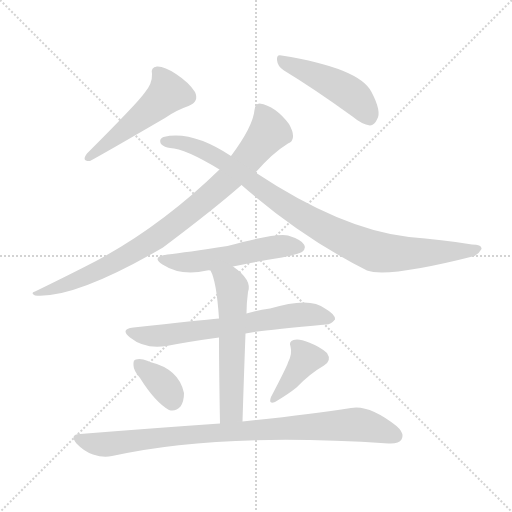
t = 0.00 s
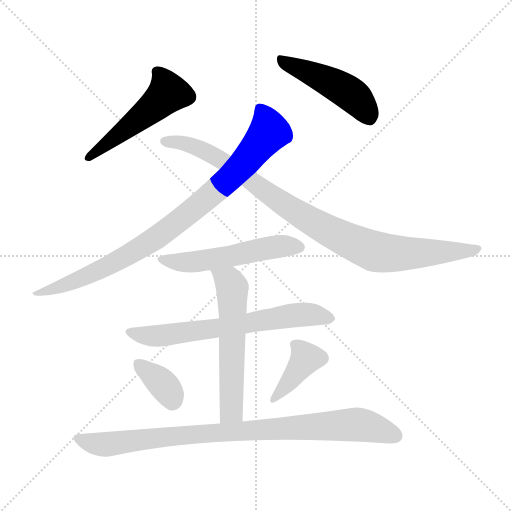
t = 1.52 s
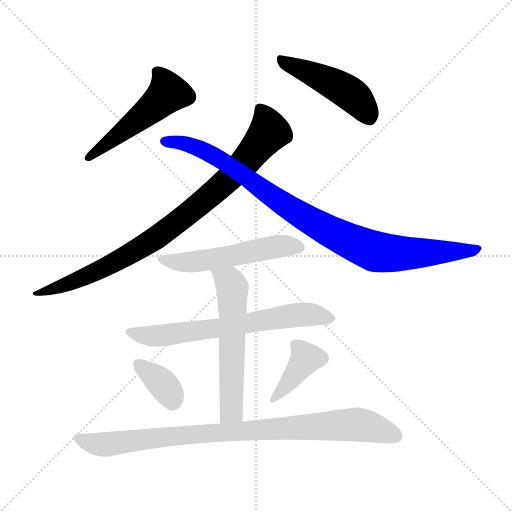
t = 3.03 s
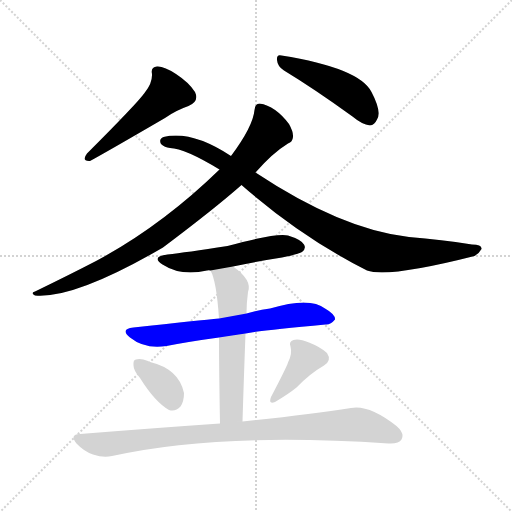
t = 4.55 s
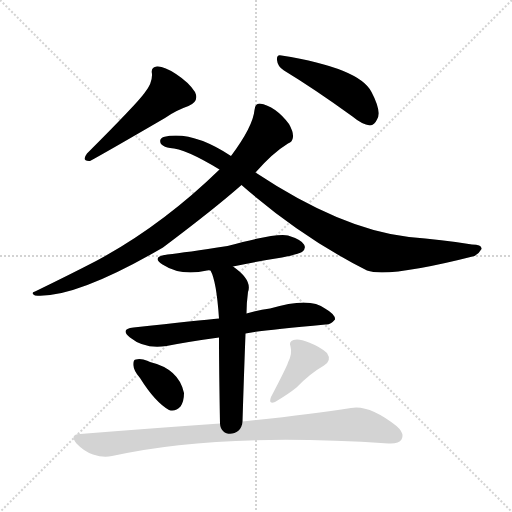
t = 6.06 s
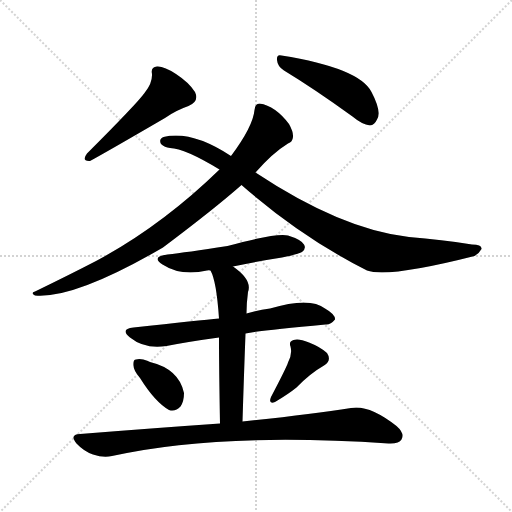
t = 7.58 s

The animated SVG that drew these frames (rendered in a browser with its animation timeline set to each time). Animation: 10 CSS @keyframes rules; one cycle of 7.58 s.

<svg version="1.1" viewBox="0 0 1024 1024" xmlns="http://www.w3.org/2000/svg">
  <g stroke="lightgray" stroke-dasharray="1,1" stroke-width="1" transform="scale(4, 4)">
    <line x1="0" y1="0" x2="256" y2="256"></line>
    <line x1="256" y1="0" x2="0" y2="256"></line>
    <line x1="128" y1="0" x2="128" y2="256"></line>
    <line x1="0" y1="128" x2="256" y2="128"></line>
  </g>
<g transform="scale(1, -1) translate(0, -900)">
   <style type="text/css">
    @keyframes keyframes0 {
      from {
       stroke: blue;
       stroke-dashoffset: 512;
       stroke-width: 128;
       }
       63% {
       animation-timing-function: step-end;
       stroke: blue;
       stroke-dashoffset: 0;
       stroke-width: 128;
       }
       to {
       stroke: black;
       stroke-width: 1024;
       }
       }
       #make-me-a-hanzi-animation-0 {
         animation: keyframes0 0.666667s both;
         animation-delay: 0.000000s;
         animation-timing-function: linear;
       }
    @keyframes keyframes1 {
      from {
       stroke: blue;
       stroke-dashoffset: 467;
       stroke-width: 128;
       }
       60% {
       animation-timing-function: step-end;
       stroke: blue;
       stroke-dashoffset: 0;
       stroke-width: 128;
       }
       to {
       stroke: black;
       stroke-width: 1024;
       }
       }
       #make-me-a-hanzi-animation-1 {
         animation: keyframes1 0.630046s both;
         animation-delay: 0.666667s;
         animation-timing-function: linear;
       }
    @keyframes keyframes2 {
      from {
       stroke: blue;
       stroke-dashoffset: 879;
       stroke-width: 128;
       }
       74% {
       animation-timing-function: step-end;
       stroke: blue;
       stroke-dashoffset: 0;
       stroke-width: 128;
       }
       to {
       stroke: black;
       stroke-width: 1024;
       }
       }
       #make-me-a-hanzi-animation-2 {
         animation: keyframes2 0.965332s both;
         animation-delay: 1.296712s;
         animation-timing-function: linear;
       }
    @keyframes keyframes3 {
      from {
       stroke: blue;
       stroke-dashoffset: 939;
       stroke-width: 128;
       }
       75% {
       animation-timing-function: step-end;
       stroke: blue;
       stroke-dashoffset: 0;
       stroke-width: 128;
       }
       to {
       stroke: black;
       stroke-width: 1024;
       }
       }
       #make-me-a-hanzi-animation-3 {
         animation: keyframes3 1.014160s both;
         animation-delay: 2.262044s;
         animation-timing-function: linear;
       }
    @keyframes keyframes4 {
      from {
       stroke: blue;
       stroke-dashoffset: 528;
       stroke-width: 128;
       }
       63% {
       animation-timing-function: step-end;
       stroke: blue;
       stroke-dashoffset: 0;
       stroke-width: 128;
       }
       to {
       stroke: black;
       stroke-width: 1024;
       }
       }
       #make-me-a-hanzi-animation-4 {
         animation: keyframes4 0.679688s both;
         animation-delay: 3.276204s;
         animation-timing-function: linear;
       }
    @keyframes keyframes5 {
      from {
       stroke: blue;
       stroke-dashoffset: 659;
       stroke-width: 128;
       }
       68% {
       animation-timing-function: step-end;
       stroke: blue;
       stroke-dashoffset: 0;
       stroke-width: 128;
       }
       to {
       stroke: black;
       stroke-width: 1024;
       }
       }
       #make-me-a-hanzi-animation-5 {
         animation: keyframes5 0.786296s both;
         animation-delay: 3.955892s;
         animation-timing-function: linear;
       }
    @keyframes keyframes6 {
      from {
       stroke: blue;
       stroke-dashoffset: 573;
       stroke-width: 128;
       }
       65% {
       animation-timing-function: step-end;
       stroke: blue;
       stroke-dashoffset: 0;
       stroke-width: 128;
       }
       to {
       stroke: black;
       stroke-width: 1024;
       }
       }
       #make-me-a-hanzi-animation-6 {
         animation: keyframes6 0.716309s both;
         animation-delay: 4.742188s;
         animation-timing-function: linear;
       }
    @keyframes keyframes7 {
      from {
       stroke: blue;
       stroke-dashoffset: 355;
       stroke-width: 128;
       }
       54% {
       animation-timing-function: step-end;
       stroke: blue;
       stroke-dashoffset: 0;
       stroke-width: 128;
       }
       to {
       stroke: black;
       stroke-width: 1024;
       }
       }
       #make-me-a-hanzi-animation-7 {
         animation: keyframes7 0.538900s both;
         animation-delay: 5.458496s;
         animation-timing-function: linear;
       }
    @keyframes keyframes8 {
      from {
       stroke: blue;
       stroke-dashoffset: 388;
       stroke-width: 128;
       }
       56% {
       animation-timing-function: step-end;
       stroke: blue;
       stroke-dashoffset: 0;
       stroke-width: 128;
       }
       to {
       stroke: black;
       stroke-width: 1024;
       }
       }
       #make-me-a-hanzi-animation-8 {
         animation: keyframes8 0.565755s both;
         animation-delay: 5.997396s;
         animation-timing-function: linear;
       }
    @keyframes keyframes9 {
      from {
       stroke: blue;
       stroke-dashoffset: 898;
       stroke-width: 128;
       }
       75% {
       animation-timing-function: step-end;
       stroke: blue;
       stroke-dashoffset: 0;
       stroke-width: 128;
       }
       to {
       stroke: black;
       stroke-width: 1024;
       }
       }
       #make-me-a-hanzi-animation-9 {
         animation: keyframes9 0.980794s both;
         animation-delay: 6.563151s;
         animation-timing-function: linear;
       }
</style>
<path d="M 289.0 714.0 Q 274.0 693.0 174.0 593.0 Q 162.0 577.0 180.0 578.0 Q 208.0 593.0 330.0 664.0 Q 351.0 679.0 377.0 688.0 Q 399.0 697.0 390.0 716.0 Q 378.0 735.0 352.0 752.0 Q 328.0 768.0 314.0 767.0 Q 301.0 766.0 304.0 752.0 Q 305.0 733.0 289.0 714.0 Z" fill="lightgray"></path> 
<path d="M 568.0 759.0 Q 629.0 722.0 705.0 667.0 Q 724.0 651.0 740.0 649.0 Q 749.0 650.0 754.0 661.0 Q 764.0 676.0 743.0 716.0 Q 719.0 764.0 563.0 789.0 Q 553.0 792.0 554.0 780.0 Q 555.0 767.0 568.0 759.0 Z" fill="lightgray"></path> 
<path d="M 511.0 555.0 Q 545.0 594.0 576.0 613.0 Q 585.0 616.0 586.0 626.0 Q 587.0 636.0 578.0 652.0 Q 551.0 688.0 519.0 693.0 Q 510.0 693.0 509.0 680.0 Q 506.0 647.0 462.0 588.0 L 439.0 561.0 Q 324.0 449.0 194.0 379.0 Q 142.0 352.0 70.0 317.0 Q 60.0 314.0 70.0 309.0 Q 149.0 302.0 326.0 405.0 Q 431.0 484.0 483.0 530.0 L 511.0 555.0 Z" fill="lightgray"></path> 
<path d="M 483.0 530.0 Q 603.0 425.0 734.0 359.0 Q 776.0 344.0 949.0 388.0 Q 959.0 394.0 963.0 402.0 Q 964.0 411.0 944.0 411.0 Q 884.0 421.0 818.0 426.0 Q 683.0 441.0 511.0 555.0 L 462.0 588.0 Q 383.0 640.0 327.0 626.0 Q 317.0 622.0 322.0 612.0 Q 329.0 605.0 340.0 604.0 Q 370.0 603.0 439.0 561.0 L 483.0 530.0 Z" fill="lightgray"></path> 
<path d="M 466.0 367.0 Q 512.0 377.0 564.0 385.0 Q 598.0 392.0 604.0 396.0 Q 613.0 403.0 608.0 411.0 Q 602.0 421.0 576.0 429.0 Q 554.0 435.0 455.0 408.0 Q 371.0 395.0 335.0 391.0 Q 301.0 387.0 325.0 371.0 Q 362.0 347.0 414.0 359.0 Q 417.0 360.0 421.0 359.0 L 466.0 367.0 Z" fill="lightgray"></path> 
<path d="M 491.0 233.0 Q 521.0 239.0 651.0 251.0 Q 661.0 250.0 670.0 261.0 Q 671.0 271.0 650.0 283.0 Q 620.0 307.0 540.0 283.0 Q 516.0 280.0 493.0 273.0 L 438.0 263.0 Q 402.0 260.0 267.0 245.0 Q 239.0 242.0 260.0 225.0 Q 290.0 201.0 333.0 208.0 Q 379.0 217.0 438.0 225.0 L 491.0 233.0 Z" fill="lightgray"></path> 
<path d="M 485.0 57.0 Q 488.0 154.0 491.0 233.0 L 493.0 273.0 Q 493.0 294.0 496.0 316.0 Q 505.0 340.0 466.0 367.0 C 442.0 385.0 409.0 387.0 421.0 359.0 Q 433.0 338.0 438.0 263.0 L 438.0 225.0 Q 438.0 164.0 440.0 53.0 C 441.0 23.0 484.0 27.0 485.0 57.0 Z" fill="lightgray"></path> 
<path d="M 280.0 144.0 Q 310.0 96.0 338.0 80.0 Q 351.0 76.0 361.0 87.0 Q 368.0 97.0 368.0 114.0 Q 358.0 162.0 300.0 176.0 Q 297.0 177.0 296.0 178.0 Q 281.0 184.0 272.0 181.0 Q 266.0 181.0 267.0 169.0 Q 267.0 159.0 280.0 144.0 Z" fill="lightgray"></path> 
<path d="M 576.0 175.0 Q 573.0 165.0 542.0 106.0 Q 536.0 91.0 550.0 96.0 Q 577.0 112.0 593.0 125.0 Q 620.0 153.0 648.0 169.0 Q 664.0 179.0 654.0 194.0 Q 641.0 206.0 618.0 215.0 Q 597.0 224.0 587.0 220.0 Q 577.0 217.0 581.0 207.0 Q 585.0 192.0 576.0 175.0 Z" fill="lightgray"></path> 
<path d="M 440.0 53.0 Q 310.0 44.0 160.0 32.0 Q 138.0 31.0 153.0 13.0 Q 168.0 -3.0 186.0 -9.0 Q 207.0 -16.0 224.0 -12.0 Q 438.0 36.0 777.0 13.0 Q 798.0 12.0 803.0 21.0 Q 810.0 33.0 793.0 48.0 Q 738.0 91.0 702.0 84.0 Q 620.0 71.0 485.0 57.0 L 440.0 53.0 Z" fill="lightgray"></path> 
      <clipPath id="make-me-a-hanzi-clip-0">
      <path d="M 289.0 714.0 Q 274.0 693.0 174.0 593.0 Q 162.0 577.0 180.0 578.0 Q 208.0 593.0 330.0 664.0 Q 351.0 679.0 377.0 688.0 Q 399.0 697.0 390.0 716.0 Q 378.0 735.0 352.0 752.0 Q 328.0 768.0 314.0 767.0 Q 301.0 766.0 304.0 752.0 Q 305.0 733.0 289.0 714.0 Z" fill="lightgray"></path>
      </clipPath>
      <path clip-path="url(#make-me-a-hanzi-clip-0)" d="M 313.0 757.0 L 331.0 733.0 L 336.0 714.0 L 305.0 683.0 L 202.0 603.0 L 187.0 598.0 L 177.0 585.0 " fill="none" id="make-me-a-hanzi-animation-0" stroke-dasharray="384 768" stroke-linecap="round"></path>

      <clipPath id="make-me-a-hanzi-clip-1">
      <path d="M 568.0 759.0 Q 629.0 722.0 705.0 667.0 Q 724.0 651.0 740.0 649.0 Q 749.0 650.0 754.0 661.0 Q 764.0 676.0 743.0 716.0 Q 719.0 764.0 563.0 789.0 Q 553.0 792.0 554.0 780.0 Q 555.0 767.0 568.0 759.0 Z" fill="lightgray"></path>
      </clipPath>
      <path clip-path="url(#make-me-a-hanzi-clip-1)" d="M 566.0 777.0 L 685.0 723.0 L 713.0 702.0 L 738.0 664.0 " fill="none" id="make-me-a-hanzi-animation-1" stroke-dasharray="339 678" stroke-linecap="round"></path>

      <clipPath id="make-me-a-hanzi-clip-2">
      <path d="M 511.0 555.0 Q 545.0 594.0 576.0 613.0 Q 585.0 616.0 586.0 626.0 Q 587.0 636.0 578.0 652.0 Q 551.0 688.0 519.0 693.0 Q 510.0 693.0 509.0 680.0 Q 506.0 647.0 462.0 588.0 L 439.0 561.0 Q 324.0 449.0 194.0 379.0 Q 142.0 352.0 70.0 317.0 Q 60.0 314.0 70.0 309.0 Q 149.0 302.0 326.0 405.0 Q 431.0 484.0 483.0 530.0 L 511.0 555.0 Z" fill="lightgray"></path>
      </clipPath>
      <path clip-path="url(#make-me-a-hanzi-clip-2)" d="M 520.0 682.0 L 537.0 634.0 L 470.0 554.0 L 378.0 474.0 L 287.0 407.0 L 219.0 369.0 L 136.0 332.0 L 75.0 313.0 " fill="none" id="make-me-a-hanzi-animation-2" stroke-dasharray="751 1502" stroke-linecap="round"></path>

      <clipPath id="make-me-a-hanzi-clip-3">
      <path d="M 483.0 530.0 Q 603.0 425.0 734.0 359.0 Q 776.0 344.0 949.0 388.0 Q 959.0 394.0 963.0 402.0 Q 964.0 411.0 944.0 411.0 Q 884.0 421.0 818.0 426.0 Q 683.0 441.0 511.0 555.0 L 462.0 588.0 Q 383.0 640.0 327.0 626.0 Q 317.0 622.0 322.0 612.0 Q 329.0 605.0 340.0 604.0 Q 370.0 603.0 439.0 561.0 L 483.0 530.0 Z" fill="lightgray"></path>
      </clipPath>
      <path clip-path="url(#make-me-a-hanzi-clip-3)" d="M 331.0 617.0 L 372.0 612.0 L 429.0 589.0 L 594.0 474.0 L 745.0 398.0 L 828.0 393.0 L 955.0 402.0 " fill="none" id="make-me-a-hanzi-animation-3" stroke-dasharray="811 1622" stroke-linecap="round"></path>

      <clipPath id="make-me-a-hanzi-clip-4">
      <path d="M 466.0 367.0 Q 512.0 377.0 564.0 385.0 Q 598.0 392.0 604.0 396.0 Q 613.0 403.0 608.0 411.0 Q 602.0 421.0 576.0 429.0 Q 554.0 435.0 455.0 408.0 Q 371.0 395.0 335.0 391.0 Q 301.0 387.0 325.0 371.0 Q 362.0 347.0 414.0 359.0 Q 417.0 360.0 421.0 359.0 L 466.0 367.0 Z" fill="lightgray"></path>
      </clipPath>
      <path clip-path="url(#make-me-a-hanzi-clip-4)" d="M 327.0 382.0 L 388.0 376.0 L 531.0 404.0 L 596.0 406.0 " fill="none" id="make-me-a-hanzi-animation-4" stroke-dasharray="400 800" stroke-linecap="round"></path>

      <clipPath id="make-me-a-hanzi-clip-5">
      <path d="M 491.0 233.0 Q 521.0 239.0 651.0 251.0 Q 661.0 250.0 670.0 261.0 Q 671.0 271.0 650.0 283.0 Q 620.0 307.0 540.0 283.0 Q 516.0 280.0 493.0 273.0 L 438.0 263.0 Q 402.0 260.0 267.0 245.0 Q 239.0 242.0 260.0 225.0 Q 290.0 201.0 333.0 208.0 Q 379.0 217.0 438.0 225.0 L 491.0 233.0 Z" fill="lightgray"></path>
      </clipPath>
      <path clip-path="url(#make-me-a-hanzi-clip-5)" d="M 262.0 236.0 L 298.0 228.0 L 336.0 230.0 L 607.0 271.0 L 660.0 263.0 " fill="none" id="make-me-a-hanzi-animation-5" stroke-dasharray="531 1062" stroke-linecap="round"></path>

      <clipPath id="make-me-a-hanzi-clip-6">
      <path d="M 485.0 57.0 Q 488.0 154.0 491.0 233.0 L 493.0 273.0 Q 493.0 294.0 496.0 316.0 Q 505.0 340.0 466.0 367.0 C 442.0 385.0 409.0 387.0 421.0 359.0 Q 433.0 338.0 438.0 263.0 L 438.0 225.0 Q 438.0 164.0 440.0 53.0 C 441.0 23.0 484.0 27.0 485.0 57.0 Z" fill="lightgray"></path>
      </clipPath>
      <path clip-path="url(#make-me-a-hanzi-clip-6)" d="M 429.0 358.0 L 459.0 336.0 L 464.0 325.0 L 463.0 82.0 L 447.0 63.0 " fill="none" id="make-me-a-hanzi-animation-6" stroke-dasharray="445 890" stroke-linecap="round"></path>

      <clipPath id="make-me-a-hanzi-clip-7">
      <path d="M 280.0 144.0 Q 310.0 96.0 338.0 80.0 Q 351.0 76.0 361.0 87.0 Q 368.0 97.0 368.0 114.0 Q 358.0 162.0 300.0 176.0 Q 297.0 177.0 296.0 178.0 Q 281.0 184.0 272.0 181.0 Q 266.0 181.0 267.0 169.0 Q 267.0 159.0 280.0 144.0 Z" fill="lightgray"></path>
      </clipPath>
      <path clip-path="url(#make-me-a-hanzi-clip-7)" d="M 278.0 171.0 L 329.0 128.0 L 345.0 100.0 " fill="none" id="make-me-a-hanzi-animation-7" stroke-dasharray="227 454" stroke-linecap="round"></path>

      <clipPath id="make-me-a-hanzi-clip-8">
      <path d="M 576.0 175.0 Q 573.0 165.0 542.0 106.0 Q 536.0 91.0 550.0 96.0 Q 577.0 112.0 593.0 125.0 Q 620.0 153.0 648.0 169.0 Q 664.0 179.0 654.0 194.0 Q 641.0 206.0 618.0 215.0 Q 597.0 224.0 587.0 220.0 Q 577.0 217.0 581.0 207.0 Q 585.0 192.0 576.0 175.0 Z" fill="lightgray"></path>
      </clipPath>
      <path clip-path="url(#make-me-a-hanzi-clip-8)" d="M 594.0 209.0 L 612.0 183.0 L 562.0 117.0 L 553.0 114.0 L 553.0 106.0 " fill="none" id="make-me-a-hanzi-animation-8" stroke-dasharray="260 520" stroke-linecap="round"></path>

      <clipPath id="make-me-a-hanzi-clip-9">
      <path d="M 440.0 53.0 Q 310.0 44.0 160.0 32.0 Q 138.0 31.0 153.0 13.0 Q 168.0 -3.0 186.0 -9.0 Q 207.0 -16.0 224.0 -12.0 Q 438.0 36.0 777.0 13.0 Q 798.0 12.0 803.0 21.0 Q 810.0 33.0 793.0 48.0 Q 738.0 91.0 702.0 84.0 Q 620.0 71.0 485.0 57.0 L 440.0 53.0 Z" fill="lightgray"></path>
      </clipPath>
      <path clip-path="url(#make-me-a-hanzi-clip-9)" d="M 156.0 23.0 L 215.0 11.0 L 405.0 33.0 L 701.0 51.0 L 743.0 46.0 L 791.0 28.0 " fill="none" id="make-me-a-hanzi-animation-9" stroke-dasharray="770 1540" stroke-linecap="round"></path>

</g>
</svg>
